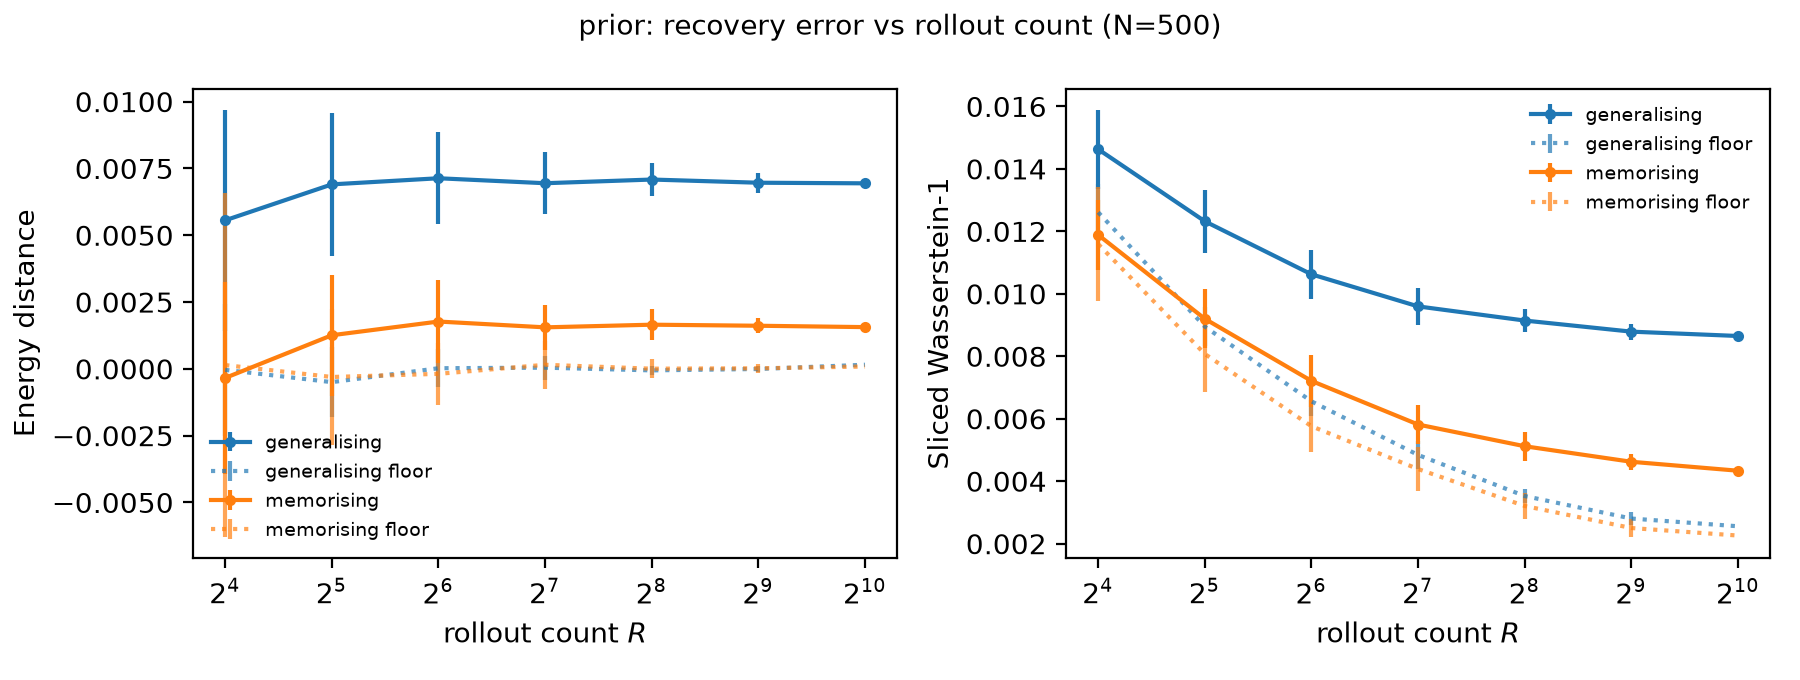

The file beside this chart, header and first rows:
num_rollouts, dist/ed_vs_baseline_generalising/mean, dist/ed_vs_baseline_generalising/sd, dist/sw_vs_baseline_generalising/mean, dist/sw_vs_baseline_generalising/sd, dist/ed_vs_baseline_memorising/mean, dist/ed_vs_baseline_memorising/sd, dist/sw_vs_baseline_memorising/mean, dist/sw_vs_baseline_memorising/sd, floor/dist/ed_vs_baseline_generalising/m…, floor/dist/ed_vs_baseline_generalising/s…, floor/dist/sw_vs_baseline_generalising/m…, floor/dist/sw_vs_baseline_generalising/s…, floor/dist/ed_vs_baseline_memorising/mea…, floor/dist/ed_vs_baseline_memorising/sd, floor/dist/sw_vs_baseline_memorising/mea…, floor/dist/sw_vs_baseline_memorising/sd
16, 0.005559, 0.004128, 0.01463, 0.001257, -0.0003402, 0.003579, 0.01189, 0.001118, -3.877046800430217e-05, 0.002468, 0.01261, 0.0008924, 0.0001402, 0.006424, 0.01159, 0.001823
32, 0.006903, 0.002683, 0.01232, 0.001008, 0.001257, 0.002261, 0.009199, 0.0009455, -0.0004976, 0.001313, 0.00895, 0.0006229, -0.0003051, 0.002534, 0.008073, 0.001212
64, 0.007132, 0.00173, 0.01062, 0.0007928, 0.00177, 0.001563, 0.007211, 0.0008343, 2.295665843510819e-05, 0.0007109, 0.006556, 0.0004835, -0.0001872, 0.001172, 0.005759, 0.000831
128, 0.006946, 0.001162, 0.009596, 0.0005802, 0.001553, 0.000852, 0.005814, 0.0006138, 4.367797383403538e-05, 0.0004429, 0.00484, 0.0004458, 0.0001518, 0.0008976, 0.004389, 0.0006955
256, 0.007084, 0.000629, 0.009143, 0.0003772, 0.001652, 0.0005828, 0.005119, 0.0004571, -5.718574140889499e-05, 0.00017, 0.003526, 0.0002358, 5.4070248186022244e-06, 0.0003443, 0.003207, 0.0004122
512, 0.006965, 0.0003717, 0.008788, 0.0002528, 0.001613, 0.0002856, 0.004622, 0.000261, -5.4286434235995e-06, 0.0001147, 0.002804, 0.0002171, 2.0186062812576066e-05, 0.0001783, 0.002501, 0.0002796
1024, 0.006943, 0.0, 0.008649, 0.0, 0.001561, 0.0, 0.004335, 0.0, 0.0001533, 0.0, 0.002557, 0.0, 8.695729200675073e-05, 0.0, 0.00226, 0.0
